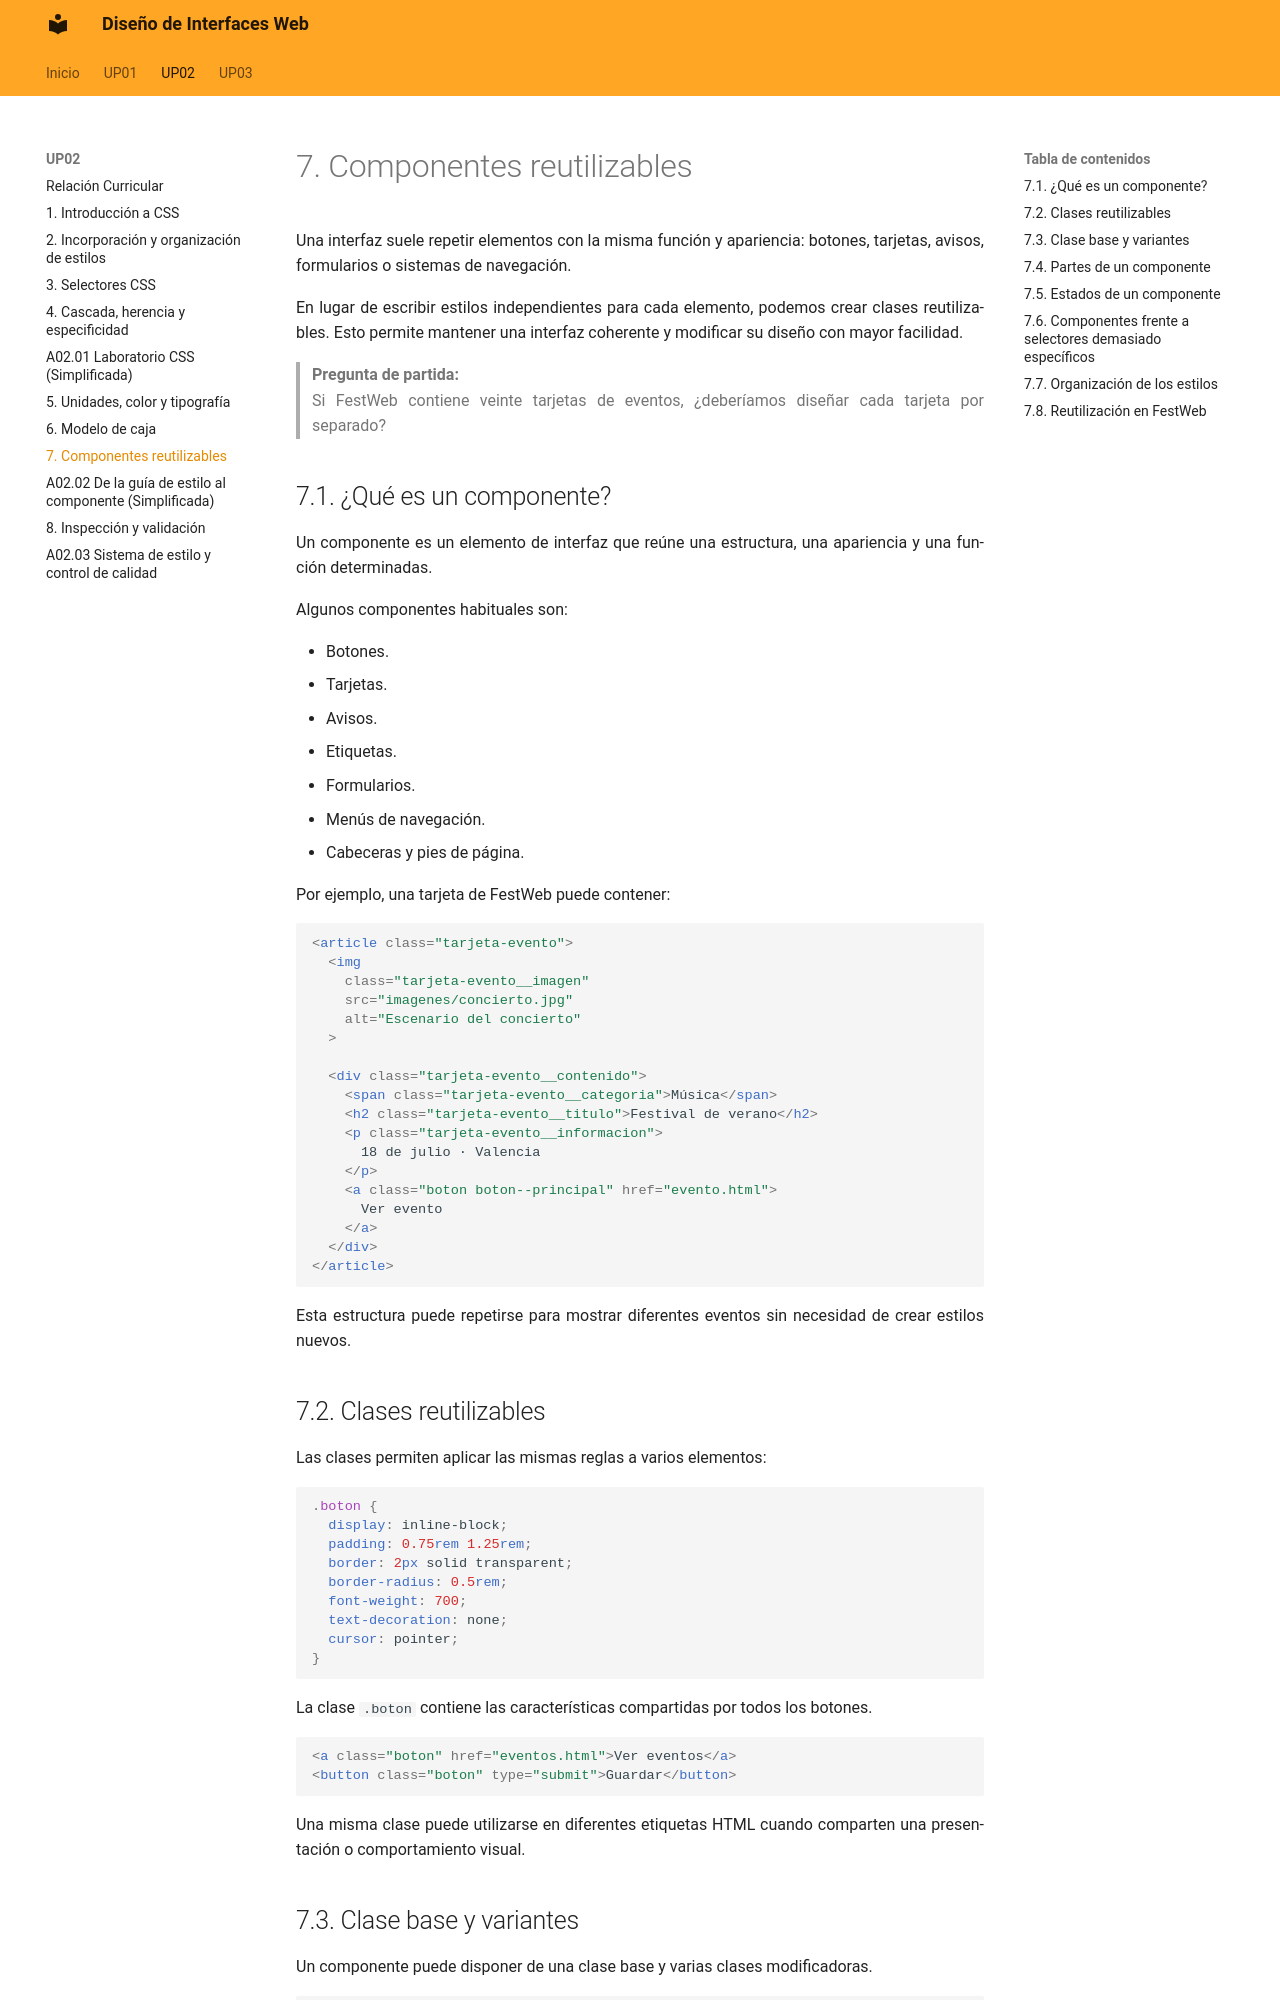

repository: calcaniz/apuntes-diseno-interfaces-web · page: up02/08-componentes-reutilizables/index.html · generator: mkdocs

---
title: Componentes reutilizables
---

# 7. Componentes reutilizables

Una interfaz suele repetir elementos con la misma función y apariencia: botones, tarjetas, avisos, formularios o sistemas de navegación.

En lugar de escribir estilos independientes para cada elemento, podemos crear clases reutilizables. Esto permite mantener una interfaz coherente y modificar su diseño con mayor facilidad.

> **Pregunta de partida:**  
> Si FestWeb contiene veinte tarjetas de eventos, ¿deberíamos diseñar cada tarjeta por separado?

## 7.1. ¿Qué es un componente?

Un componente es un elemento de interfaz que reúne una estructura, una apariencia y una función determinadas.

Algunos componentes habituales son:

- Botones.
- Tarjetas.
- Avisos.
- Etiquetas.
- Formularios.
- Menús de navegación.
- Cabeceras y pies de página.

Por ejemplo, una tarjeta de FestWeb puede contener:

```html
<article class="tarjeta-evento">
  <img
    class="tarjeta-evento__imagen"
    src="imagenes/concierto.jpg"
    alt="Escenario del concierto"
  >

  <div class="tarjeta-evento__contenido">
    <span class="tarjeta-evento__categoria">Música</span>
    <h2 class="tarjeta-evento__titulo">Festival de verano</h2>
    <p class="tarjeta-evento__informacion">
      18 de julio · Valencia
    </p>
    <a class="boton boton--principal" href="evento.html">
      Ver evento
    </a>
  </div>
</article>
```

Esta estructura puede repetirse para mostrar diferentes eventos sin necesidad de crear estilos nuevos.

## 7.2. Clases reutilizables

Las clases permiten aplicar las mismas reglas a varios elementos:

```css
.boton {
  display: inline-block;
  padding: 0.75rem 1.25rem;
  border: 2px solid transparent;
  border-radius: 0.5rem;
  font-weight: 700;
  text-decoration: none;
  cursor: pointer;
}
```

La clase `.boton` contiene las características compartidas por todos los botones.

```html
<a class="boton" href="eventos.html">Ver eventos</a>
<button class="boton" type="submit">Guardar</button>
```

Una misma clase puede utilizarse en diferentes etiquetas HTML cuando comparten una presentación o comportamiento visual.

!!! salto-pagina-pdf ""
